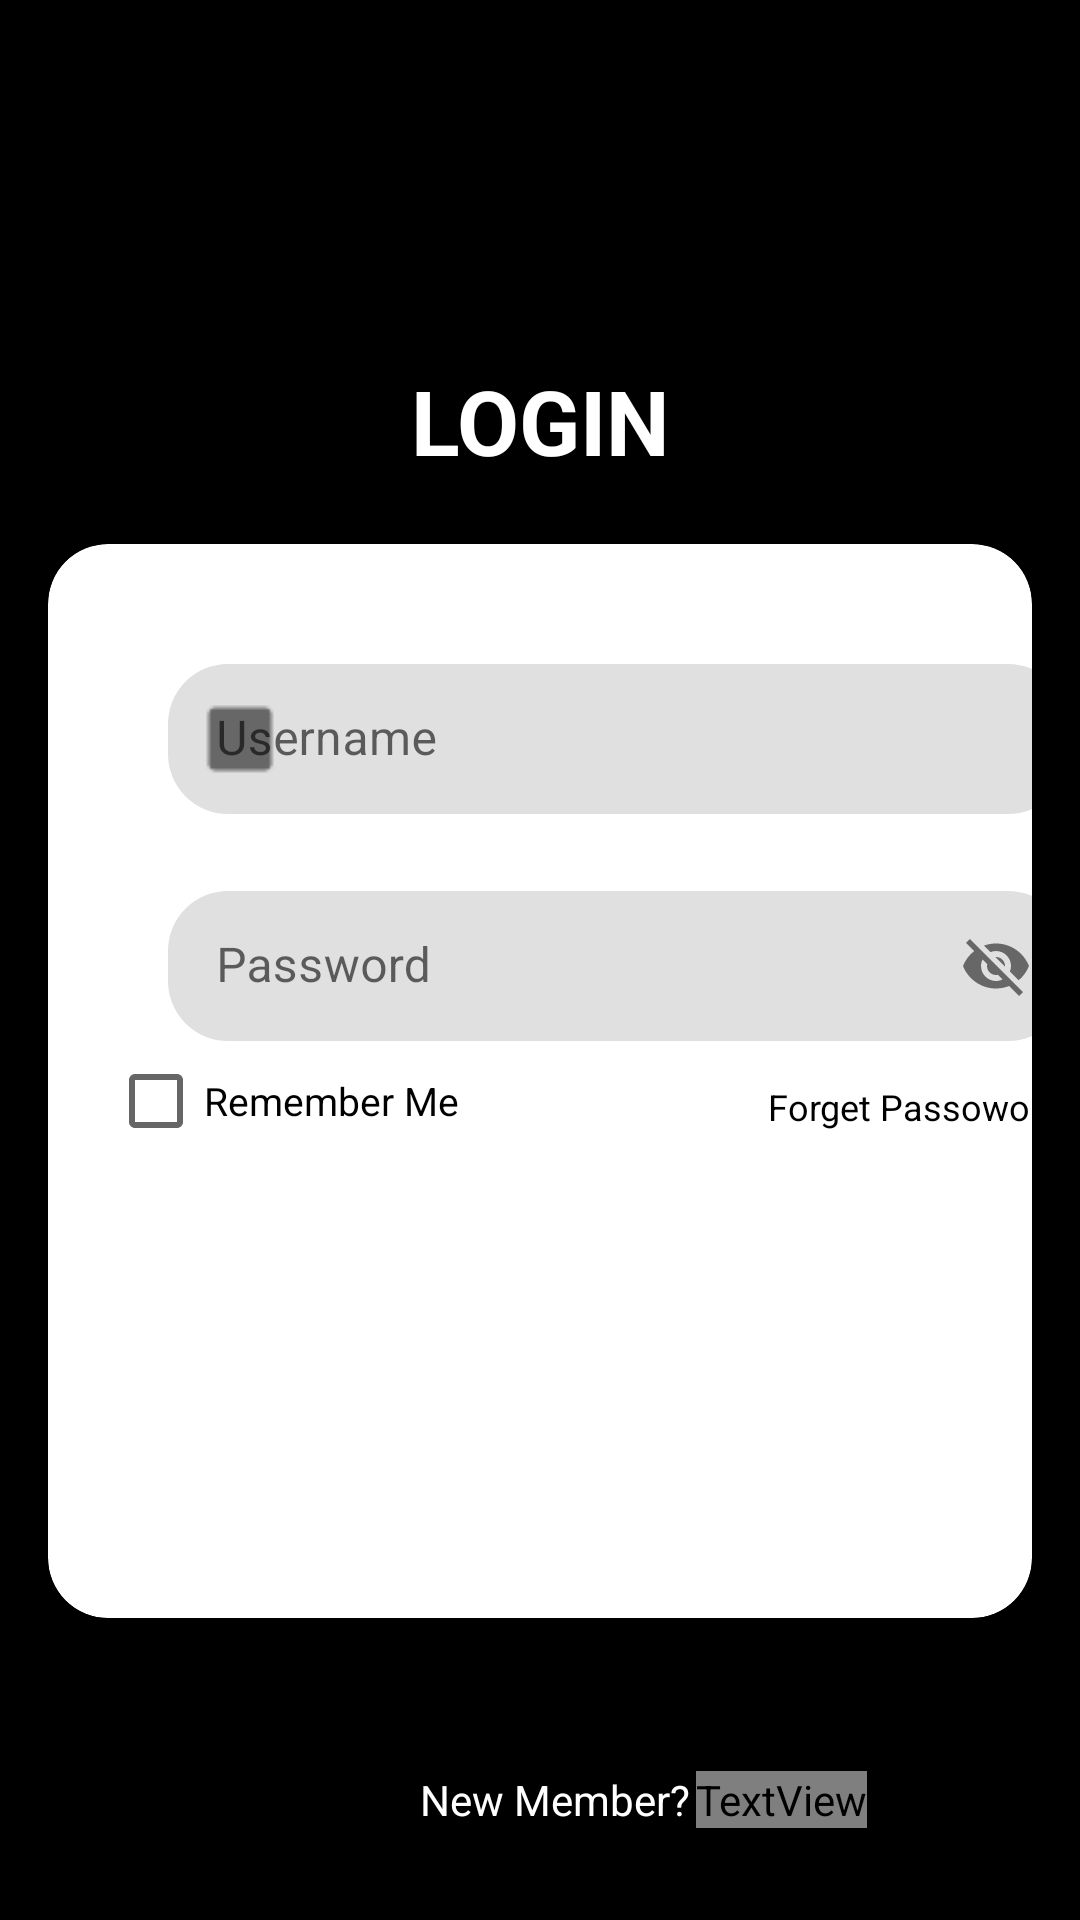

Write the Android layout XML for this screen, with the resource values it uses.
<!-- AndroidManifest.xml: application theme Theme.Pppb_uts -->
<!-- res/layout/activity_login.xml -->
<?xml version="1.0" encoding="utf-8"?>
<RelativeLayout xmlns:android="http://schemas.android.com/apk/res/android"
    xmlns:app="http://schemas.android.com/apk/res-auto"
    xmlns:tools="http://schemas.android.com/tools"
    android:layout_width="match_parent"
    android:layout_height="match_parent"
    android:orientation="vertical"
    tools:context=".LoginActivity"
    android:background="@color/black">

    <TextView
        android:id="@+id/login"
        android:layout_width="match_parent"
        android:layout_height="wrap_content"
        android:text="LOGIN"
        android:textSize="30sp"
        android:textStyle="bold"
        android:textAlignment="center"
        android:layout_marginTop="120dp"
        android:textColor="@color/white" />

    <androidx.cardview.widget.CardView
        android:id="@+id/card"
        android:layout_width="500dp"
        android:layout_height="400dp"
        android:layout_below="@+id/login"
        app:cardCornerRadius="20dp"
        app:cardElevation="10dp"
        app:cardPreventCornerOverlap="true"
        app:cardUseCompatPadding="true">

        <RelativeLayout
            android:layout_width="380dp"
            android:layout_height="1200px">
            <com.google.android.material.textfield.TextInputLayout
                android:id="@+id/username"
                android:layout_width="900px"
                android:layout_height="150px"
                android:layout_marginTop="120px"
                android:layout_centerHorizontal="true"
                app:boxCornerRadiusBottomEnd="20dp"
                app:boxCornerRadiusBottomStart="20dp"
                app:boxCornerRadiusTopStart="20dp"
                app:boxCornerRadiusTopEnd="20dp"
                app:startIconDrawable="@drawable/user"
                app:boxStrokeWidth="0dp"
                >

                <com.google.android.material.textfield.TextInputEditText
                    android:id="@+id/nama_penonton"
                    android:layout_width="900px"
                    android:layout_height="150px"
                    android:hint="Username"/>

            </com.google.android.material.textfield.TextInputLayout>

            <com.google.android.material.textfield.TextInputLayout
                android:id="@+id/password"
                android:layout_width="900px"
                android:layout_height="150px"
                android:layout_below="@+id/username"
                android:layout_marginTop="77px"
                android:layout_centerHorizontal="true"
                app:boxCornerRadiusBottomEnd="20dp"
                app:boxCornerRadiusBottomStart="20dp"
                app:boxCornerRadiusTopStart="20dp"
                app:boxCornerRadiusTopEnd="20dp"
                app:startIconDrawable="@drawable/password"
                app:boxStrokeWidth="0dp"
                app:endIconMode="password_toggle"
                >

                <com.google.android.material.textfield.TextInputEditText
                    android:id="@+id/password_penonton"
                    android:layout_width="900px"
                    android:layout_height="150px"
                    android:hint="Password"/>
            </com.google.android.material.textfield.TextInputLayout>

            <CheckBox
                android:id="@+id/checkbox2"
                android:layout_width="150dp"
                android:layout_height="20dp"
                android:layout_below="@id/password"
                android:layout_marginTop="10dp"
                android:text="Remember Me"
                android:layout_marginLeft="20dp"
                android:textSize="13sp"/>

            <TextView
                android:id="@+id/forget2"
                android:layout_width="wrap_content"
                android:layout_height="wrap_content"
                android:text="Forget Passoword?"
                android:layout_marginTop="20dp"
                android:textSize="12sp"
                android:layout_marginLeft="70dp"
                android:layout_alignBottom="@+id/checkbox2"
                android:textColor="@color/black"
                android:layout_toEndOf="@+id/checkbox2"
                />

            <androidx.appcompat.widget.AppCompatButton
                android:id="@+id/login_button"
                android:layout_width="350dp"
                android:layout_height="60dp"
                android:layout_below="@+id/checkbox2"
                android:layout_marginTop="30dp"
                android:layout_centerHorizontal="true"
                android:background="@color/orange"
                android:text="Login"
                android:textSize="20sp"
                android:textColor="@color/white"
                />
        </RelativeLayout>


    </androidx.cardview.widget.CardView>

    <TextView
        android:id="@+id/newmember"
        android:layout_width="wrap_content"
        android:layout_height="wrap_content"
        android:layout_below="@id/card"
        android:layout_marginTop="30dp"
        android:text="New Member?"
        android:layout_marginLeft="140dp"
        android:textColor="@color/white"
        />

    <TextView
        android:id="@+id/textViewRegister"
        android:layout_width="wrap_content"
        android:layout_height="wrap_content"
        android:text="Register"
        android:onClick="openRegisterActivity"
        android:textColor="@color/orange"
        android:layout_alignTop="@+id/newmember"
        android:layout_marginLeft="2dp"
        android:layout_toEndOf="@+id/newmember"
        android:clickable="true"/>
</RelativeLayout>
<!-- resources referenced by this layout -->
<resources>
  <!-- drawable user: png bitmap (drawable, 697 bytes) -->
  <style name="Theme.Pppb_uts" parent="Theme.MaterialComponents.DayNight.NoActionBar">
          
          <item name="colorPrimary">@color/purple_500</item>
          <item name="colorPrimaryVariant">@color/purple_700</item>
          <item name="colorOnPrimary">@color/white</item>
          
          <item name="colorSecondary">@color/teal_200</item>
          <item name="colorSecondaryVariant">@color/teal_700</item>
          <item name="colorOnSecondary">@color/black</item>
          
          <item name="android:statusBarColor">?attr/colorPrimaryVariant</item>
          
      </style>
  <!-- not gathered from this repository: default colours our renderer supplied (Android Studio template values) -->
  <color name="purple_500">#FF6200EE</color>
  <color name="purple_700">#FF3700B3</color>
  <color name="teal_200">#FF03DAC5</color>
  <color name="teal_700">#FF018786</color>
  <color name="black">#FF000000</color>
  <color name="white">#FFFFFFFF</color>
</resources>
